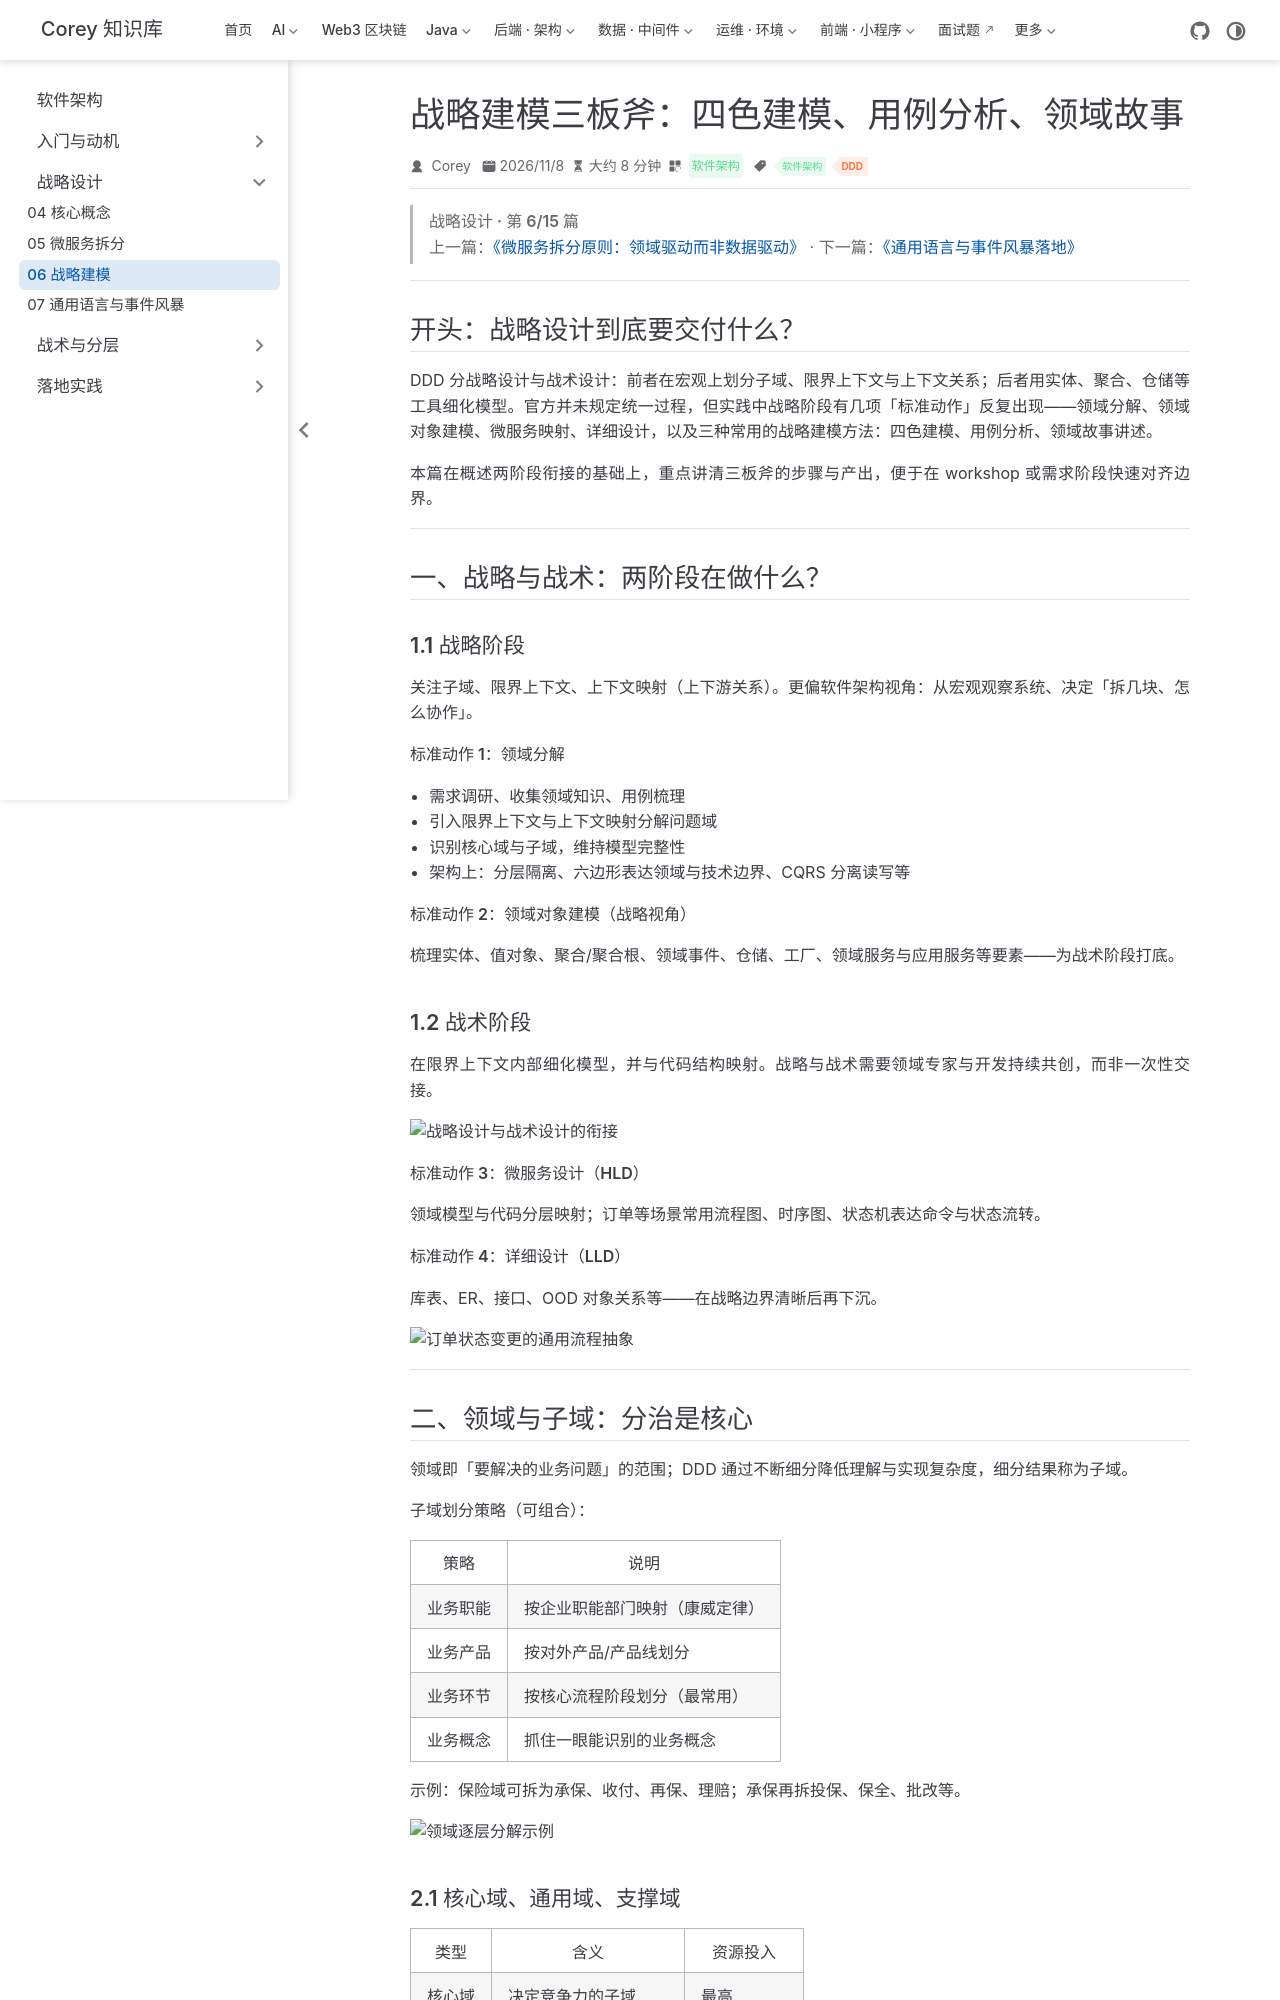

repository: code-corey/code-corey.github.io · page: 软件架构/ddd-strategy/ddd-06-strategic-modeling.html · generator: jekyll

---
title: "战略建模三板斧：四色建模、用例分析、领域故事"
sidebarGroup: "战略设计"
shortTitle: "06 战略建模"
order: 6
date: 2026-11-08
category: "软件架构"
tag:
  - "软件架构"
  - "DDD"
---

> **战略设计 · 第 6/15 篇**  
> 上一篇：[《微服务拆分原则：领域驱动而非数据驱动》](/软件架构/ddd-strategy/ddd-05-microservice-split) · 下一篇：[《通用语言与事件风暴落地》](/软件架构/ddd-strategy/ddd-07-ubiquitous-eventstorm)

---

## 开头：战略设计到底要交付什么？

DDD 分**战略设计**与**战术设计**：前者在宏观上划分子域、限界上下文与上下文关系；后者用实体、聚合、仓储等工具细化模型。官方并未规定统一过程，但实践中战略阶段有几项「标准动作」反复出现——**领域分解、领域对象建模、微服务映射、详细设计**，以及三种常用的**战略建模方法**：四色建模、用例分析、领域故事讲述。

本篇在概述两阶段衔接的基础上，重点讲清三板斧的步骤与产出，便于在 workshop 或需求阶段快速对齐边界。

---

## 一、战略与战术：两阶段在做什么？

### 1.1 战略阶段

关注**子域**、**限界上下文**、**上下文映射**（上下游关系）。更偏软件架构视角：从宏观观察系统、决定「拆几块、怎么协作」。

**标准动作 1：领域分解**

- 需求调研、收集领域知识、用例梳理
- 引入限界上下文与上下文映射分解问题域
- 识别**核心域**与子域，维持模型完整性
- 架构上：分层隔离、六边形表达领域与技术边界、CQRS 分离读写等

**标准动作 2：领域对象建模（战略视角）**

梳理实体、值对象、聚合/聚合根、领域事件、仓储、工厂、领域服务与应用服务等要素——为战术阶段打底。

### 1.2 战术阶段

在限界上下文**内部**细化模型，并与代码结构映射。战略与战术需要领域专家与开发**持续共创**，而非一次性交接。

![战略设计与战术设计的衔接](/软件架构/bible/p70-01.png)

**标准动作 3：微服务设计（HLD）**

领域模型与代码分层映射；订单等场景常用**流程图、时序图、状态机**表达命令与状态流转。

**标准动作 4：详细设计（LLD）**

库表、ER、接口、OOD 对象关系等——在战略边界清晰后再下沉。

![订单状态变更的通用流程抽象](/软件架构/bible/p72-01.png)

---
